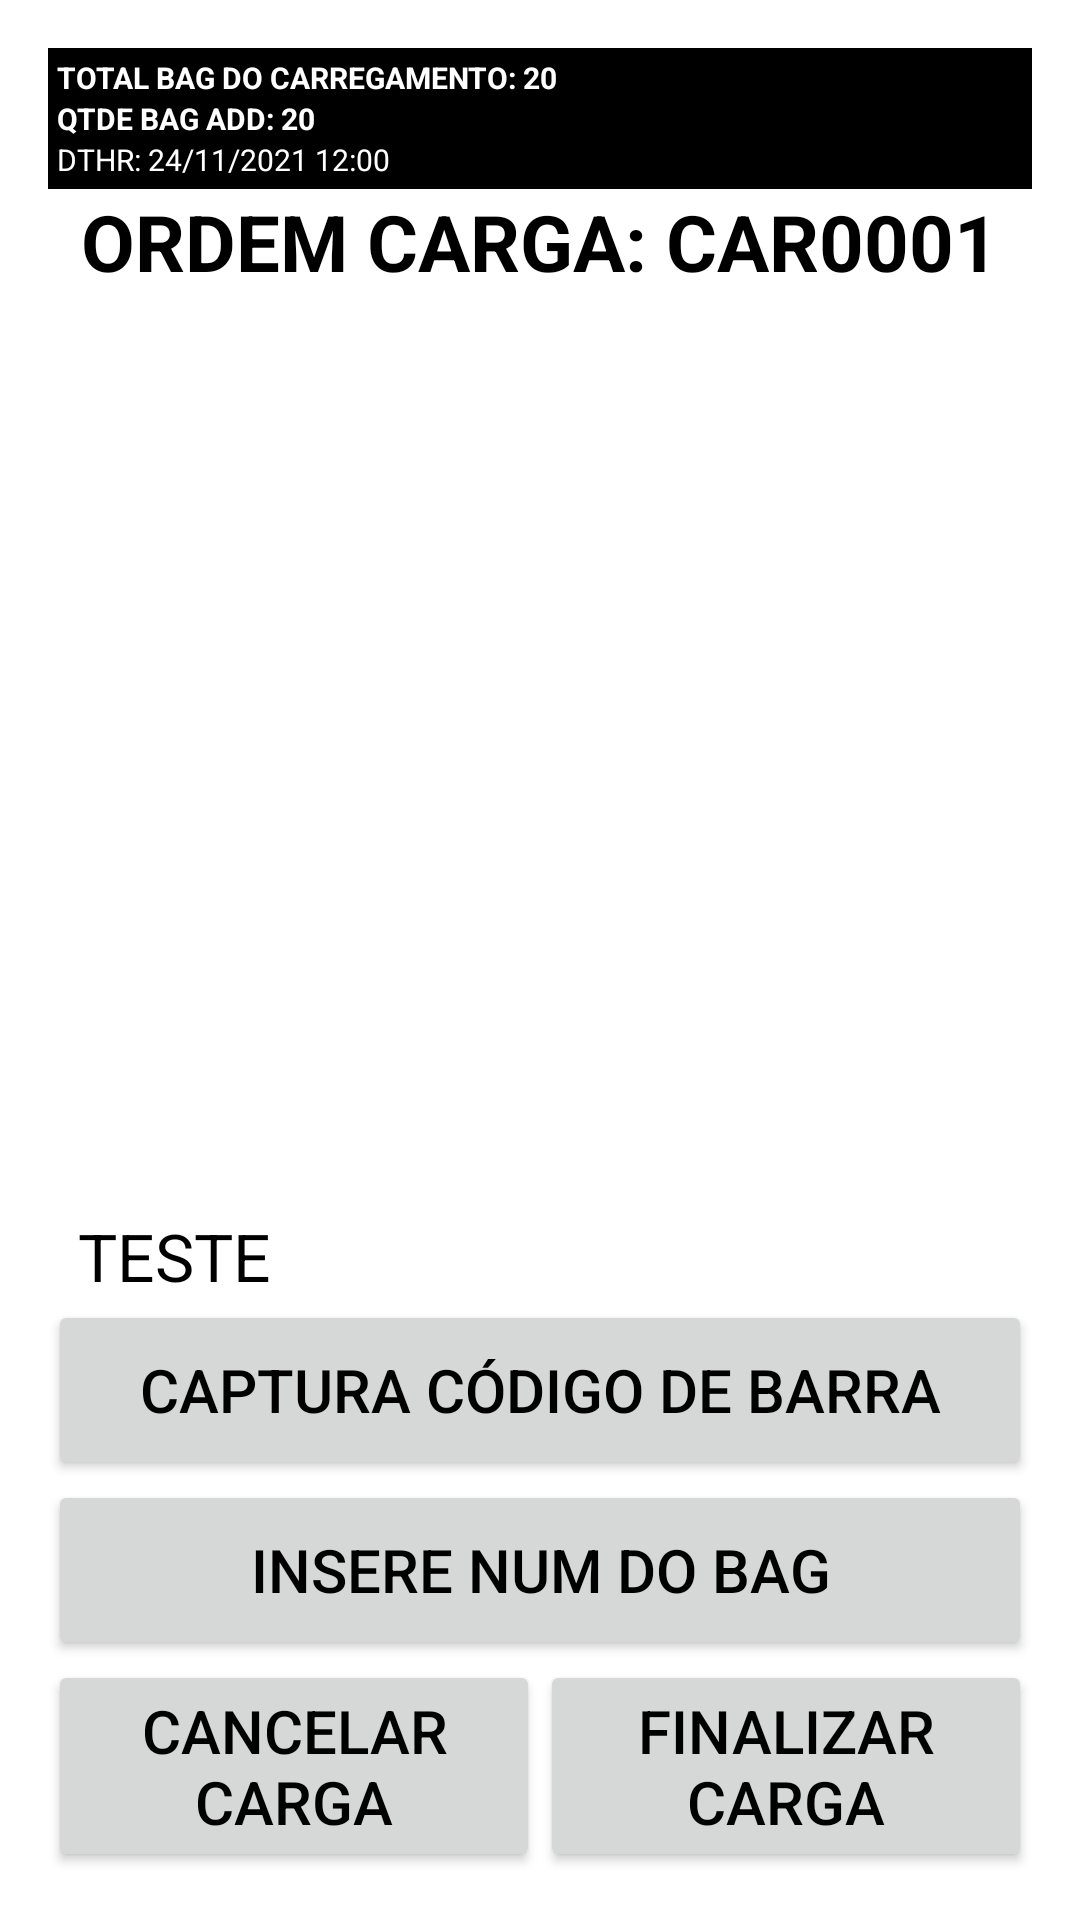

The Android layout XML behind this screen, and the referenced resources:
<!-- AndroidManifest.xml: application theme Theme.PCB -->
<!-- res/layout/activity_lista_bag_carga.xml -->
<?xml version="1.0" encoding="utf-8"?>
<LinearLayout xmlns:android="http://schemas.android.com/apk/res/android"
    xmlns:app="http://schemas.android.com/apk/res-auto"
    xmlns:tools="http://schemas.android.com/tools"
    android:layout_width="match_parent"
    android:layout_height="match_parent"
    android:orientation="vertical"
    android:paddingBottom="@dimen/activity_vertical_margin"
    android:paddingLeft="@dimen/activity_horizontal_margin"
    android:paddingRight="@dimen/activity_horizontal_margin"
    android:paddingTop="@dimen/activity_vertical_margin"
    tools:context=".view.ListaBagCargaActivity">

    <TextView
        android:id="@+id/textViewTotalBagCarga"
        style="@style/TextViewMenuNegrito"
        android:paddingLeft="3dp"
        android:paddingTop="3dp"
        android:text="@string/texto_total_bag_carreg" />

    <TextView
        android:id="@+id/textViewQtdeBagAddCarga"
        style="@style/TextViewMenuNegrito"
        android:paddingLeft="3dp"
        android:text="@string/texto_qtde_bag_carga" />

    <TextView
        android:id="@+id/textViewDthrCarga"
        style="@style/TextViewMenuNormal"
        android:paddingLeft="3dp"
        android:paddingBottom="3dp"
        android:text="@string/texto_dthr_inicial" />

    <TextView
        android:id="@+id/textViewTituloListaBagCarga"
        style="@style/TextViewTituloLista"
        android:text="@string/texto_titulo_lista_bag_carga" />

    <ListView
        android:id="@+id/bagCargaListView"
        android:layout_width="match_parent"
        android:layout_height="0dp"
        android:layout_weight="1" />

    <TextView
        android:id="@+id/textViewProcesso"
        style="@style/TextViewItemList"
        android:text="@string/texto_item_list" />

    <Button
        android:id="@+id/buttonLeituraBagCarga"
        style="@style/BotaoAvulso"
        android:layout_width="match_parent"
        android:layout_height="wrap_content"
        android:text="@string/texto_leitura_bag" />

    <Button
        android:id="@+id/buttonDigBagCarga"
        style="@style/BotaoAvulso"
        android:layout_width="match_parent"
        android:layout_height="wrap_content"
        android:text="@string/texto_dig_bag" />

    <LinearLayout
        android:id="@+id/rightRelativeLayoutCarga"
        android:layout_width="match_parent"
        android:layout_height="wrap_content"
        android:orientation="horizontal" >

        <Button
            android:id="@+id/buttonCancelarCarga"
            style="@style/BotaoAvulso"
            android:layout_weight="1"
            android:layout_width="fill_parent"
            android:layout_height="wrap_content"
            android:text="@string/texto_canc_carga" />

        <Button
            android:id="@+id/buttonFinalizarCarga"
            style="@style/BotaoAvulso"
            android:layout_weight="1"
            android:layout_width="fill_parent"
            android:layout_height="wrap_content"
            android:text="@string/texto_finalizar_carga" />

    </LinearLayout>

</LinearLayout>
<!-- resources referenced by this layout -->
<resources>
  <dimen name="activity_horizontal_margin">16dp</dimen>
  <dimen name="activity_vertical_margin">16dp</dimen>
  <string name="texto_canc_carga">CANCELAR CARGA</string>
  <string name="texto_dig_bag">INSERE NUM DO BAG</string>
  <string name="texto_dthr_inicial">DTHR: 24/11/2021 12:00</string>
  <string name="texto_finalizar_carga">FINALIZAR CARGA</string>
  <string name="texto_item_list">TESTE</string>
  <string name="texto_leitura_bag">CAPTURA CÓDIGO DE BARRA</string>
  <string name="texto_qtde_bag_carga">QTDE BAG ADD: 20</string>
  <string name="texto_titulo_lista_bag_carga">ORDEM CARGA: CAR0001</string>
  <string name="texto_total_bag_carreg">TOTAL BAG DO CARREGAMENTO: 20</string>
  <style name="BotaoAvulso">
          <item name="android:minHeight">60dp</item>
          <item name="android:minWidth">100dp</item>
          <item name="android:textColor">#000000</item>
          <item name="android:textSize">@dimen/fonte_botao_avulso</item>
      </style>
  <style name="TextViewItemList">
          <item name="android:layout_width">match_parent</item>
          <item name="android:layout_height">wrap_content</item>
          <item name="android:layout_marginLeft">10dp</item>
          <item name="android:layout_alignParentLeft">true</item>
          <item name="android:layout_alignParentTop">true</item>
          <item name="android:textSize">@dimen/item_lista</item>
          <item name="android:textColor">#000000</item>
      </style>
  <style name="TextViewMenuNegrito">
          <item name="android:layout_width">match_parent</item>
          <item name="android:layout_height">wrap_content</item>
          <item name="android:gravity">left</item>
          <item name="android:textStyle">bold</item>
          <item name="android:textSize">@dimen/fonte_menu_atividade</item>
          <item name="android:background">#000000</item>
          <item name="android:textColor">#FFFFFF</item>
      </style>
  <style name="TextViewMenuNormal">
          <item name="android:layout_width">match_parent</item>
          <item name="android:layout_height">wrap_content</item>
          <item name="android:gravity">left</item>
          <item name="android:textSize">@dimen/fonte_menu_atividade</item>
          <item name="android:background">#000000</item>
          <item name="android:textColor">#FFFFFF</item>
      </style>
  <style name="TextViewTituloLista">
          <item name="android:layout_width">match_parent</item>
          <item name="android:layout_height">wrap_content</item>
          <item name="android:gravity">center</item>
          <item name="android:textSize">@dimen/titulo_lista</item>
          <item name="android:textStyle">bold</item>
          <item name="android:textColor">#000000</item>
      </style>
  <style name="Theme.PCB" parent="Theme.MaterialComponents.DayNight.DarkActionBar">
          
          <item name="colorPrimary">@color/purple_500</item>
          <item name="colorPrimaryVariant">@color/purple_700</item>
          <item name="colorOnPrimary">@color/white</item>
          
          <item name="colorSecondary">@color/teal_200</item>
          <item name="colorSecondaryVariant">@color/teal_700</item>
          <item name="colorOnSecondary">@color/black</item>
          
          <item name="android:statusBarColor" tools:targetApi="l">?attr/colorPrimaryVariant</item>
          
      </style>
  <dimen name="fonte_botao_avulso">20dp</dimen>
  <dimen name="item_lista">22dp</dimen>
  <dimen name="fonte_menu_atividade">10dp</dimen>
  <dimen name="titulo_lista">26dp</dimen>
  <color name="purple_500">#FF6200EE</color>
  <color name="purple_700">#FF3700B3</color>
  <color name="white">#FFFFFFFF</color>
  <color name="teal_200">#FF03DAC5</color>
  <color name="teal_700">#FF018786</color>
  <color name="black">#FF000000</color>
</resources>
